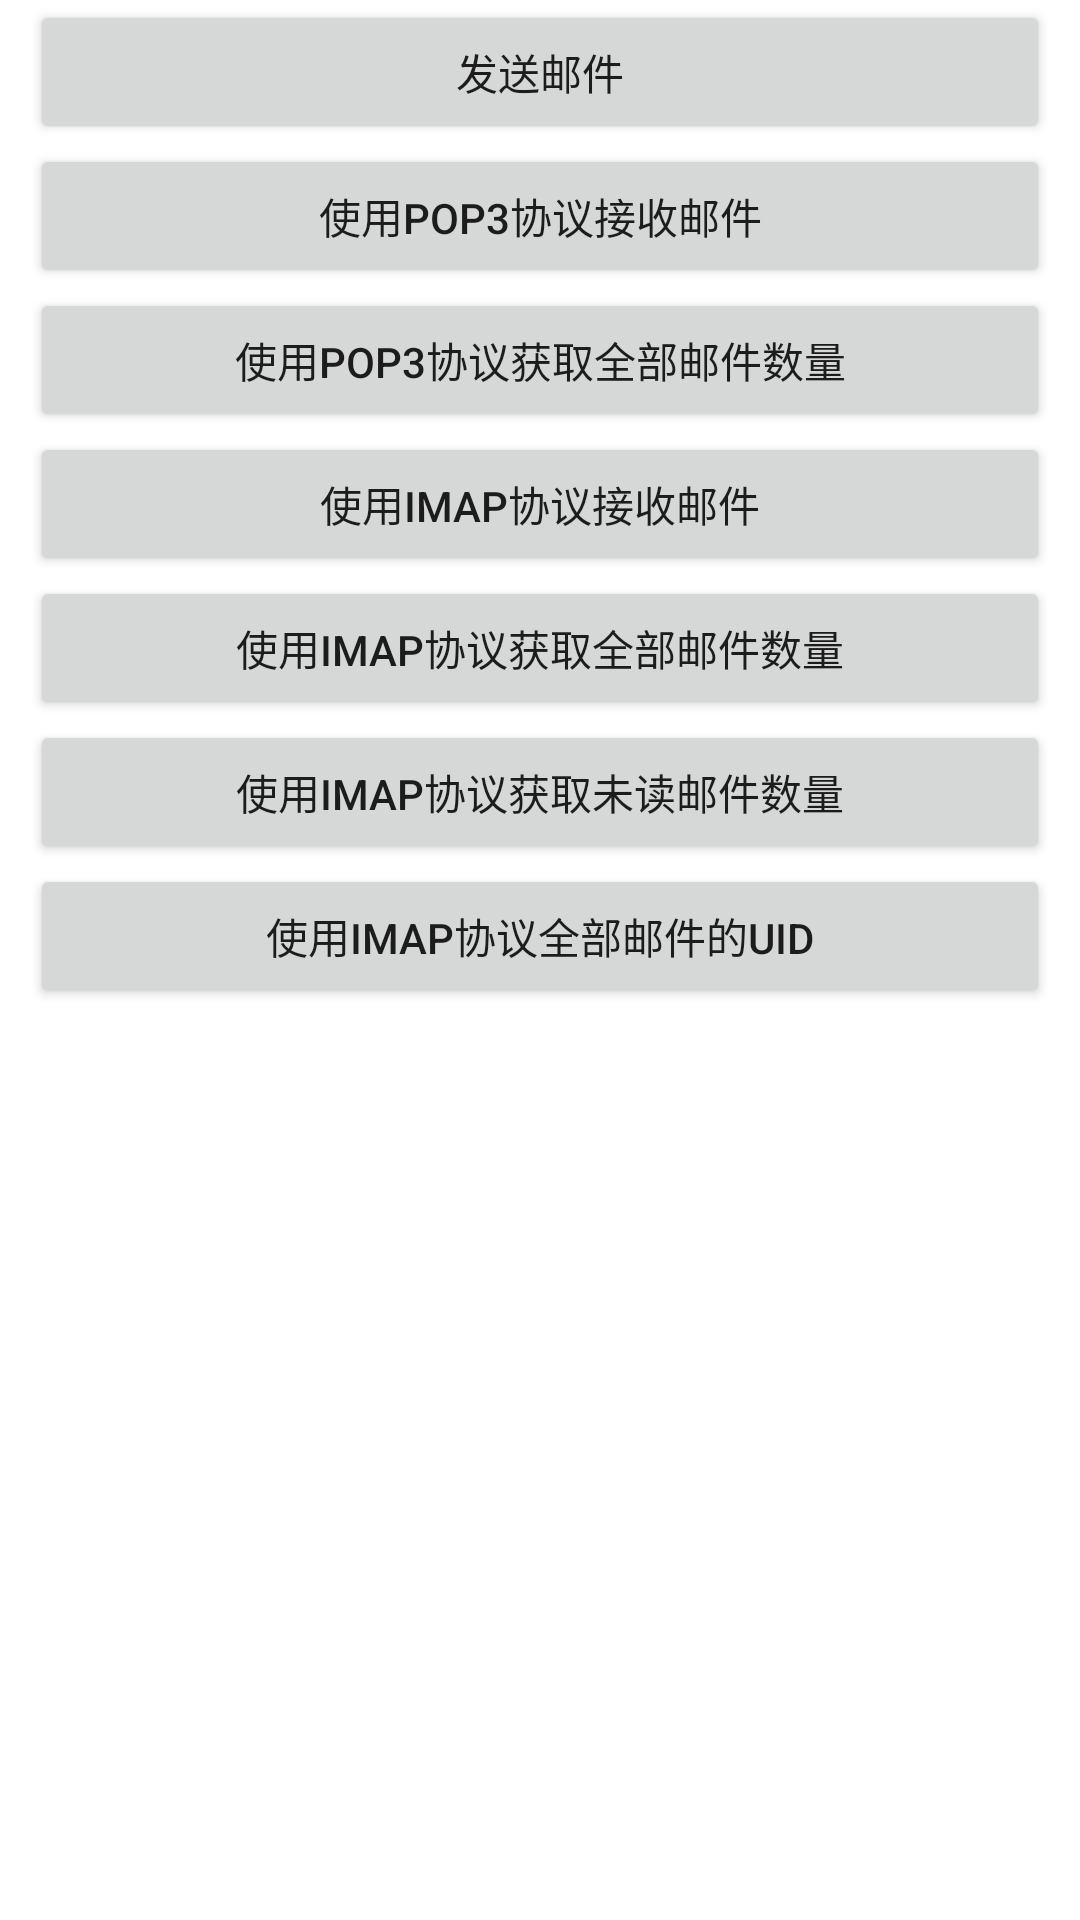

The Android layout XML behind this screen, and the referenced resources:
<!-- AndroidManifest.xml: application theme Theme.Email -->
<!-- res/layout/main_activity.xml -->
<?xml version="1.0" encoding="utf-8"?>
<LinearLayout xmlns:android="http://schemas.android.com/apk/res/android"
    xmlns:tools="http://schemas.android.com/tools"
    android:orientation="vertical"
    android:layout_width="match_parent"
    android:layout_height="match_parent">

    <Button
        android:id="@+id/send"
        android:layout_width="match_parent"
        android:layout_height="wrap_content"
        android:layout_marginStart="10dp"
        android:layout_marginEnd="10dp"
        android:text="发送邮件"
        tools:ignore="HardcodedText" />

    <Button
        android:id="@+id/pop3_rec"
        android:layout_width="match_parent"
        android:layout_height="wrap_content"
        android:layout_marginStart="10dp"
        android:layout_marginEnd="10dp"
        android:text="使用POP3协议接收邮件"
        tools:ignore="HardcodedText" />

    <Button
        android:id="@+id/pop3_rec_count"
        android:layout_width="match_parent"
        android:layout_height="wrap_content"
        android:layout_marginStart="10dp"
        android:layout_marginEnd="10dp"
        android:text="使用POP3协议获取全部邮件数量"
        tools:ignore="HardcodedText" />

    <Button
        android:id="@+id/imap_rec"
        android:layout_width="match_parent"
        android:layout_height="wrap_content"
        android:layout_marginStart="10dp"
        android:layout_marginEnd="10dp"
        android:text="使用IMAP协议接收邮件"
        tools:ignore="HardcodedText" />

    <Button
        android:id="@+id/imap_rec_count"
        android:layout_width="match_parent"
        android:layout_height="wrap_content"
        android:layout_marginStart="10dp"
        android:layout_marginEnd="10dp"
        android:text="使用IMAP协议获取全部邮件数量"
        tools:ignore="HardcodedText" />

    <Button
        android:id="@+id/imap_rec_unread_count"
        android:layout_width="match_parent"
        android:layout_height="wrap_content"
        android:layout_marginStart="10dp"
        android:layout_marginEnd="10dp"
        android:text="使用IMAP协议获取未读邮件数量"
        tools:ignore="HardcodedText" />

    <Button
        android:id="@+id/imap_rec_uid"
        android:layout_width="match_parent"
        android:layout_height="wrap_content"
        android:layout_marginStart="10dp"
        android:layout_marginEnd="10dp"
        android:text="使用IMAP协议全部邮件的UID"
        tools:ignore="HardcodedText" />

</LinearLayout>
<!-- resources referenced by this layout -->
<resources>
  <style name="Theme.Email" parent="Theme.MaterialComponents.DayNight.NoActionBar">
          
          <item name="colorPrimary">@color/purple_500</item>
          <item name="colorPrimaryVariant">@color/purple_700</item>
          <item name="colorOnPrimary">@color/white</item>
  
          
          <item name="colorSecondary">@color/teal_200</item>
          <item name="colorSecondaryVariant">@color/teal_700</item>
          <item name="colorOnSecondary">@color/black</item>
  
          
          <item name="android:windowLightStatusBar">true</item>
          <item name="android:statusBarColor">@color/white</item>
          <item name="android:navigationBarColor">@color/white</item>
          <item name="background">@color/white</item>
      </style>
  <!-- not gathered from this repository: default colours our renderer supplied (Android Studio template values) -->
  <color name="purple_500">#FF6200EE</color>
  <color name="purple_700">#FF3700B3</color>
  <color name="teal_200">#FF03DAC5</color>
  <color name="teal_700">#FF018786</color>
  <color name="black">#FF000000</color>
  <color name="white">#FFFFFFFF</color>
</resources>
